Dataset: dataset (GitHub, socheadev/mite_research_project). Classes: alcohol, blood, graphic violence, sexual, traffic accident.

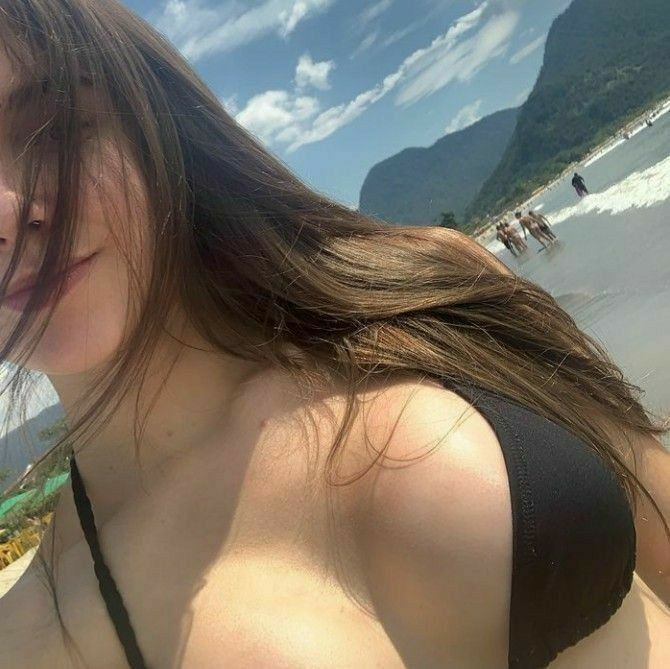
Label: sexual

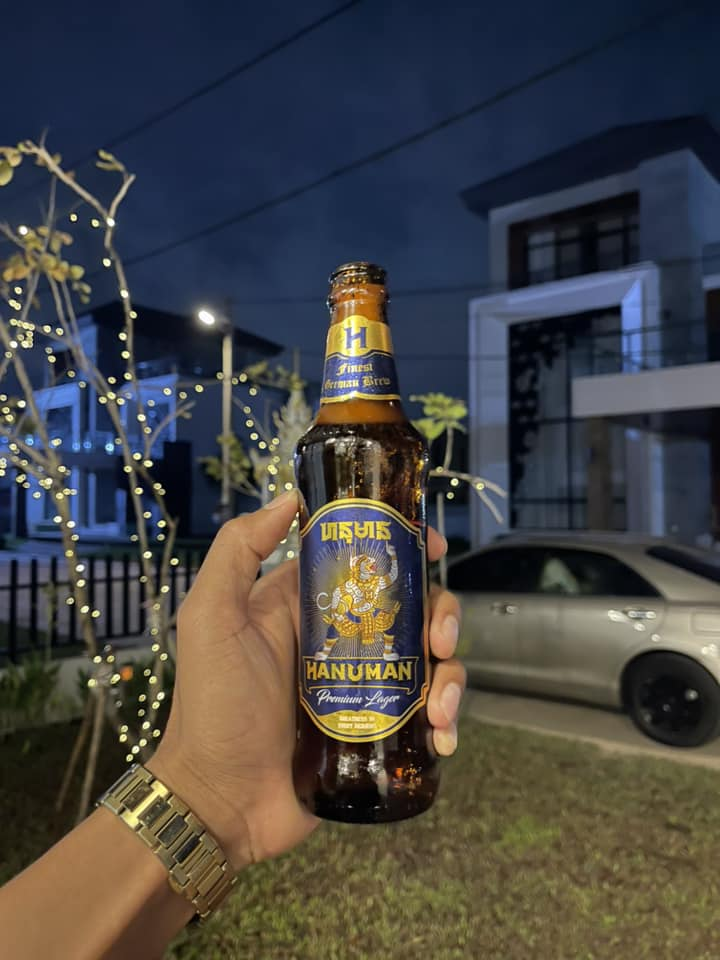
Label: alcohol

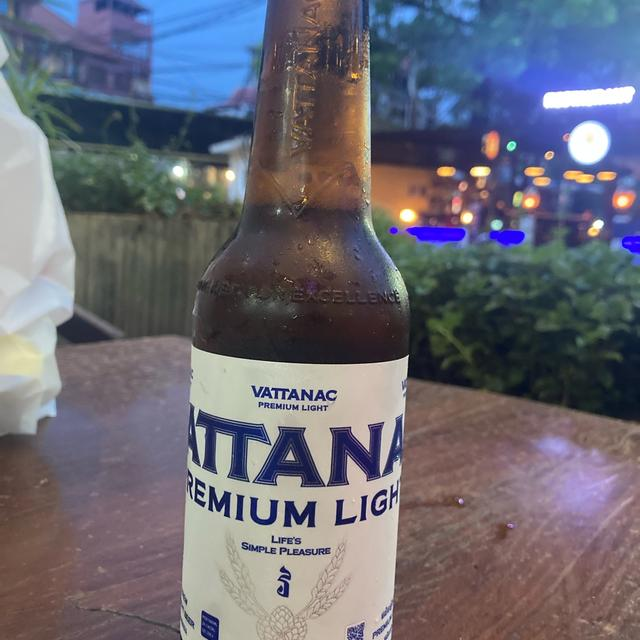
Label: alcohol

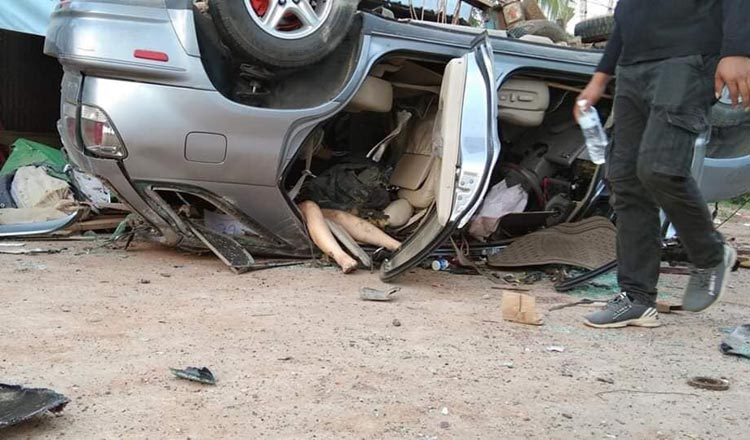
Label: traffic accident

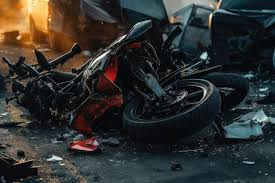
Label: traffic accident

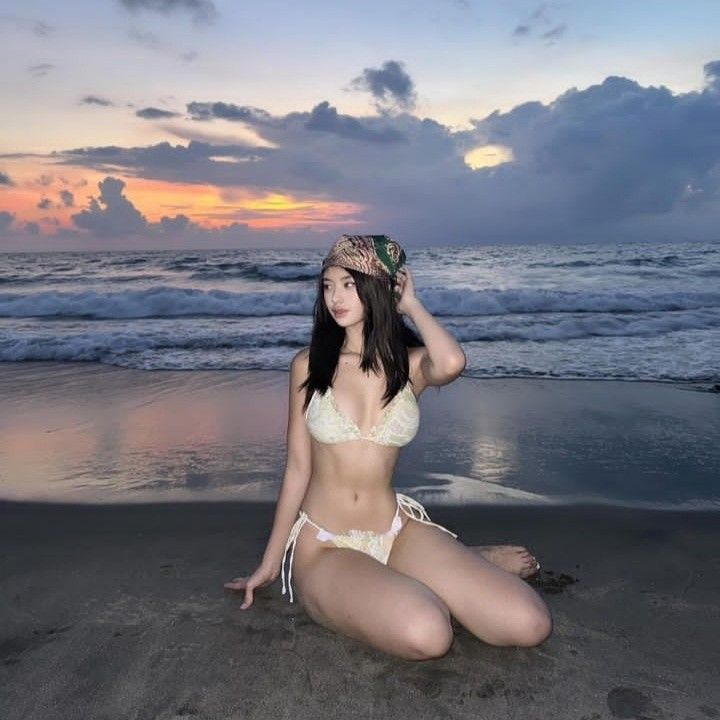
Label: sexual
